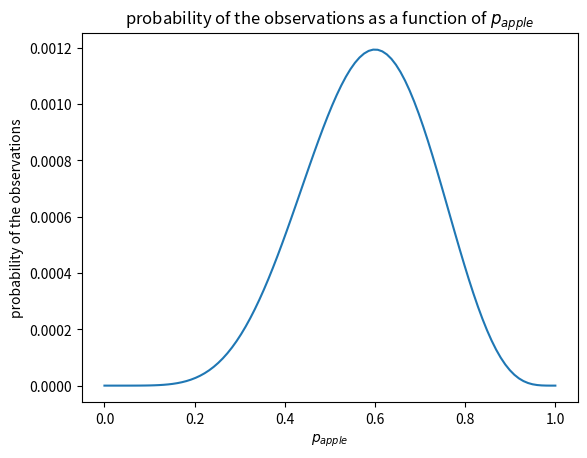

Python code for this plot:
import numpy as np
import matplotlib.pyplot as plt

observations = ["apple", "apple", "apple", "apple", "apple", "apple", "banana", "banana", "banana", "banana"]
n_apple = sum([_ == "apple" for _ in observations])
n_banana = len(observations) - n_apple

p_apple = np.linspace(0, 1, 100)
p_banana = 1 - p_apple
prob_observations = (p_apple ** n_apple) * (p_banana ** n_banana)

plt.figure()
plt.plot(p_apple, prob_observations)
plt.xlabel('$p_{apple}$')
plt.ylabel('probability of the observations')
plt.title('probability of the observations as a function of $p_{apple}$')
plt.show()
